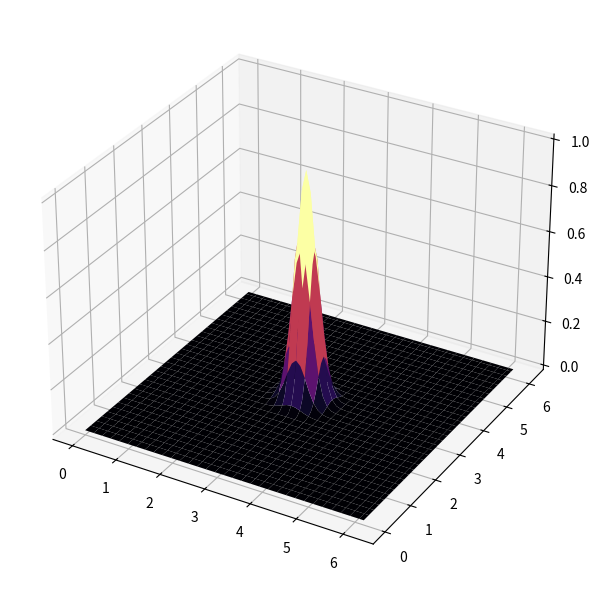
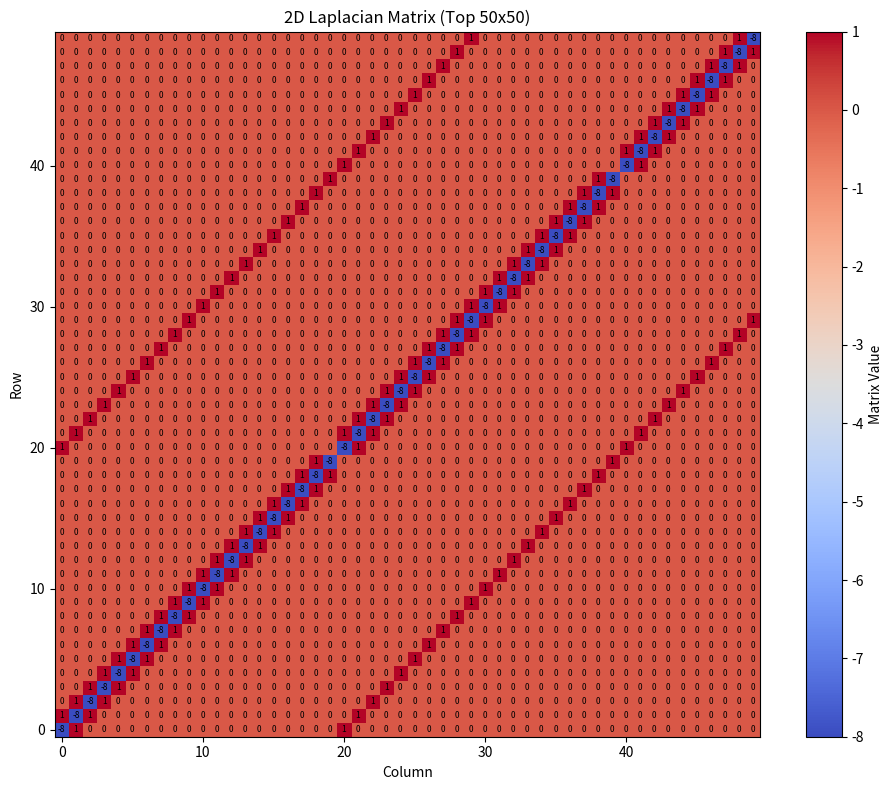

Reproduce these figures in Python, in order.
#!/usr/bin/env python3
# -*- coding: utf-8 -*-
"""
Created on Wed Apr  9 08:10:34 2025

@author: bradleyandrew
"""

import numpy as np
import matplotlib.pyplot as plt
import matplotlib.animation as animation
"""This section below defines the values of the variables 
used in the equation and defines the intervals at which x and y will decrease.
The N is the grid size and the Lx and Ly is the domain size."""
N = 64
Lx, Ly = 2*np.pi, 2*np.pi  
kappa = 0.1     
dt = 0.001
tmax = 4        
steps = int(tmax / dt)
"""The linspace below is used for the numerical computation and 
the meshgrid is used to make a grid from the computed x and y variables."""
x = np.linspace(0, Lx, N, endpoint=False)
y = np.linspace(0, Ly, N, endpoint=False)
xx, yy = np.meshgrid(x, y)
"""The fft is being used to compute the fast Fourier Transform of kappa x and y, 
the meshgrid is used to make a grid for the computed kappa x and y, 
and the K_squared is used to help compute the Laplacian in the Fast Fourier Transform.""" 
kx = np.fft.fftfreq(N, d=Lx/(2*np.pi*N))
ky = np.fft.fftfreq(N, d=Ly/(2*np.pi*N))
KX, KY = np.meshgrid(kx, ky)
K_squared = KX**2 + KY**2
"""The u0 takes the x and y computed above and puts it into an exponent and the u_hat takes the fast Fourier
Transform of the computed u0."""
u0 = np.exp(-10 * ((xx - np.pi)**2 + (yy - np.pi)**2))
u_hat = np.fft.fft2(u0)
"""The snapshot takes a picture of the object in its current state and compares it to the previous snapshot."""
snapshots = [np.real(np.fft.ifft2(u_hat))]
"""This is a loop that takes every 10th snapshot and plots it using everything else below and taking the 
integration and then comes back to this and takes 
the snapshot of the 10th interval again and runs it through everything below."""
for step in range(steps):
    u_hat = u_hat * np.exp(-kappa * K_squared * dt)
    
    if step % 10 == 0:
        u_real = np.real(np.fft.ifft2(u_hat))
        snapshots.append(u_real)
"""This plots the figure and the size of the figure and the subplot is redundant in this."""
fig = plt.figure(figsize=(8, 6))
ax = fig.add_subplot(111, projection='3d')
"""This is used to make the 3D figure shown on the graph"""
surf = [ax.plot_surface(xx, yy, snapshots[0], cmap='inferno')]
"""This is used for the actual animation of the graph by taking the snapshots and putting them in sequential
order so that the graph looks animated. It also labels the axis and creates the timer displayed at the 
top of the graph."""
def update(frame):
    ax.clear()
    ax.plot_surface(xx, yy, snapshots[frame], cmap='inferno')
    ax.set_zlim(0, 1)
    ax.set_xlabel('x')
    ax.set_ylabel('y')
    ax.set_zlabel('Temperature')
    ax.set_title(f"Time step: {frame * 20 * dt:.3f} s")
"""This is used to plot the above and how fast the animation occurs."""
ani = animation.FuncAnimation(fig, update, frames=len(snapshots), interval=100)
"""This is just to actually plot the graph."""
plt.tight_layout()
plt.show()


#%%
import numpy as np
import matplotlib.pyplot as plt
import matplotlib.animation as animation
"""This is the same thing as the one in part 1 except with a smaller grid size."""
n = 20           
N = n * n         
Lx, Ly = 1.0, 1.0  
kappa = 0.001       
dt = 0.0005       
tmax = 4    
steps = int(tmax / dt)
"""These are used to calculate the grid space."""
hx = Lx / (n + 1)  
hy = Ly / (n + 1)
"""These are the boundary conditions for the object/grid."""
x = np.linspace(hx, Lx-hx, n)
y = np.linspace(hy, Ly-hy, n)
xx, yy = np.meshgrid(x, y)
"""The I creates an identity matrix of size nxn. The e creates a vector array filled with 1s for whatever value 
n is. The T is used to create the matrix from the values of n given in I and e."""
I = np.eye(n)
e = np.ones(n)
T = np.diag(-4 * e) + np.diag(e[:-1], k=1) + np.diag(e[:-1], k=-1)
"""This is used to create a Laplacian matrix. The (I,T) is the matrix in the x direction and the (T,I) 
is the matrix in the y direction. The division using h^2 is used to correctly scale the Laplacian."""
L = np.kron(I, T) + np.kron(T, I)

L = L / (hx ** 2)
"""This is a Gausian centered in the middle of the domain. The flatten turns u0 into a vector to match the 
matrix above."""
u0 = np.exp(-50 * ((xx - 0.5)**2 + (yy - 0.5)**2))

u = u0.flatten()
"""This is used like in part 1 and just takes pictures of the object so it can then compare it with previous 
snapshots to help make the animation."""
snapshots = [u.reshape((n, n))]
"""This is almost exactly the same thing as in part 1 but it uses Euler's formula instead of integration. """
for step in range(steps):
    u = u + dt * kappa * (L @ u)

    if step % 10 == 0:
        snapshots.append(u.reshape((n, n)))
"""This is used to plot the figure on the grid."""
fig = plt.figure(figsize=(8, 6))
ax = fig.add_subplot(111, projection='3d')
"""This is the same as in part 1 and is used for the animation of the figure in the grid."""
def update(frame):
    ax.clear()
    ax.plot_surface(xx, yy, snapshots[frame], cmap='inferno')
    ax.set_zlim(0, 1)
    ax.set_xlabel('x')
    ax.set_ylabel('y')
    ax.set_zlabel('Temperature')
    ax.set_title(f"Time: {frame * 20 * dt:.4f} s")
"""This is the line of code that actually animates the figure and the interval sets the delay between the snapshots
and the delay is 100ms."""
ani = animation.FuncAnimation(fig, update, frames=len(snapshots), interval=100)
"""This just plots everything above."""
plt.tight_layout()
plt.show()

"""This rescales the matrix so it's easier to interpret and makes it look better."""
L_nicer = L * hx**2  
"""This grabs a 50x50 section of the matrix and zooms in on it as the original matrix is very big,
so this is used to get a better view of the actual matrix and it's not filled with clutter."""
subsection_size = 50  
L_sub = L_nicer[:subsection_size, :subsection_size]
"""This displays the 2D Laplacian figure. It defines the figure size as well as its color. It also displays the 
labels on the graph. """
plt.figure(figsize=(10, 8))
plt.imshow(L_sub, cmap='coolwarm', origin='lower')
plt.colorbar(label='Matrix Value')
plt.title(f'2D Laplacian Matrix (Top {subsection_size}x{subsection_size})')
plt.xlabel('Column')
plt.ylabel('Row')
"""This is a loop that adds a number on each individual square of the 2D Laplacian figure. The i is the loop for 
rows and the j is the loop for columns. Each pair of (i,j) corresponds to the index in the matrix. The plt.text
is used to place the number in the center of the squares/tiles."""
for i in range(subsection_size):
    for j in range(subsection_size):
        plt.text(j, i, f"{L_sub[i, j]:.0f}", ha='center', va='center', color='black', fontsize=6)
"""This is used to display the 2D Laplacian Figure."""
plt.tight_layout()
plt.show()

